The GitHub repository maitronghuu1984-hub/sugarlens-api contains a labelled image folder "dataset" with 5 categories: banh bao, banh beo, banh bo, banh bot loc, banh tet. Examples follow, each with its label.

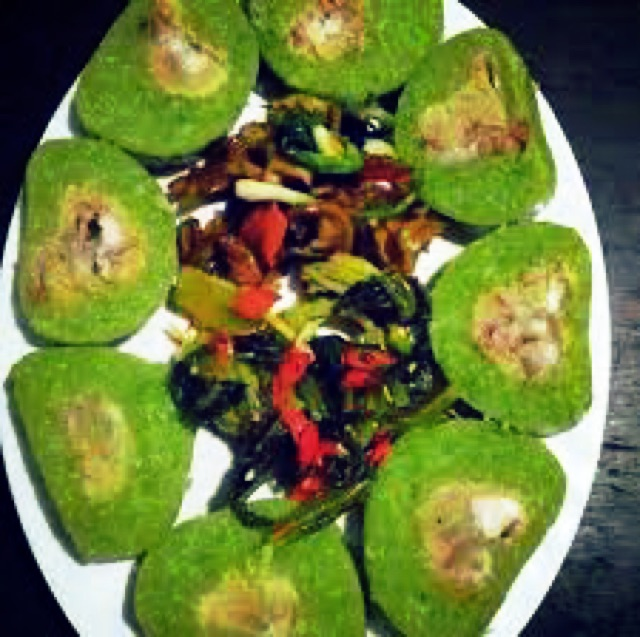
Label: banh tet

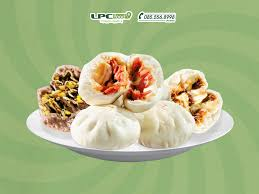
Label: banh bao

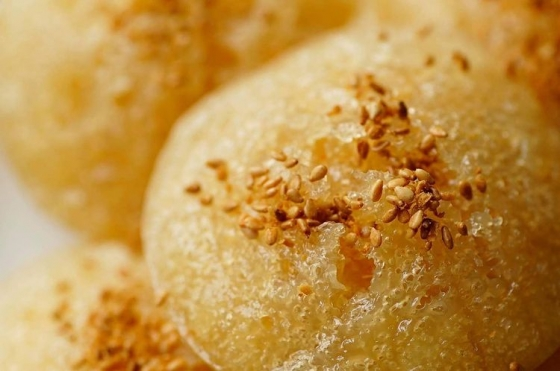
Label: banh bo

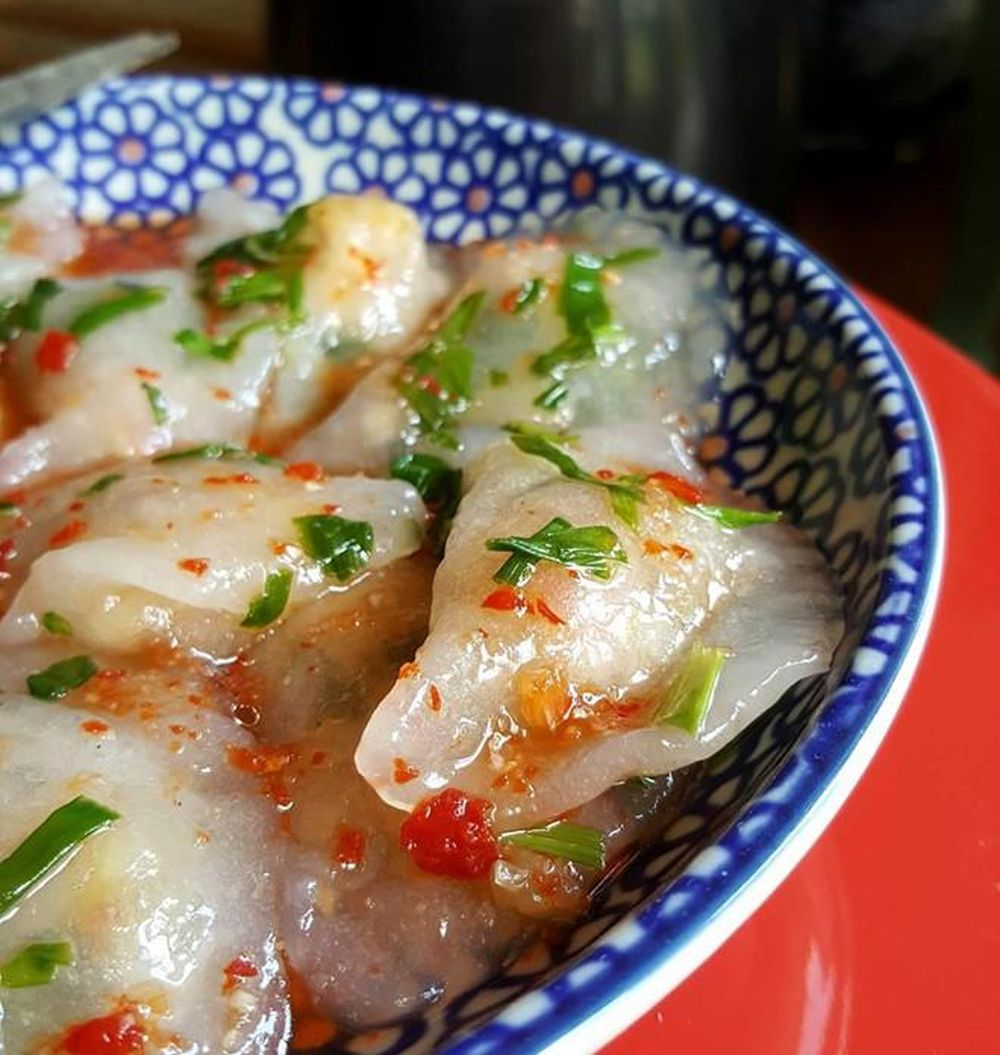
Label: banh bot loc

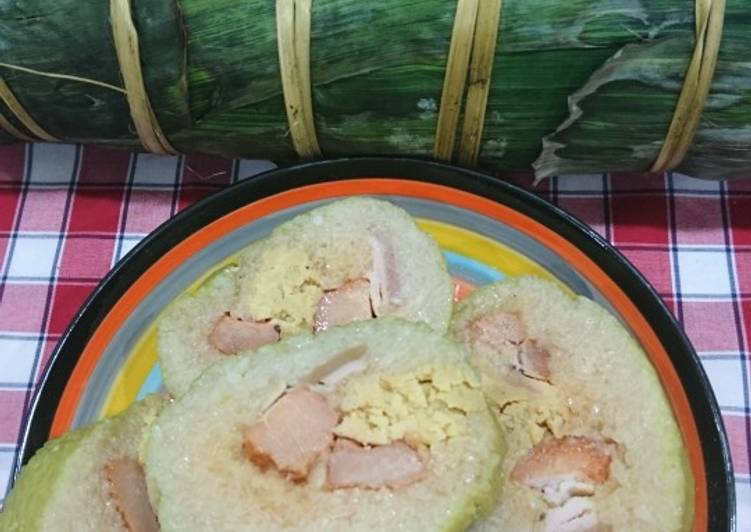
Label: banh tet
